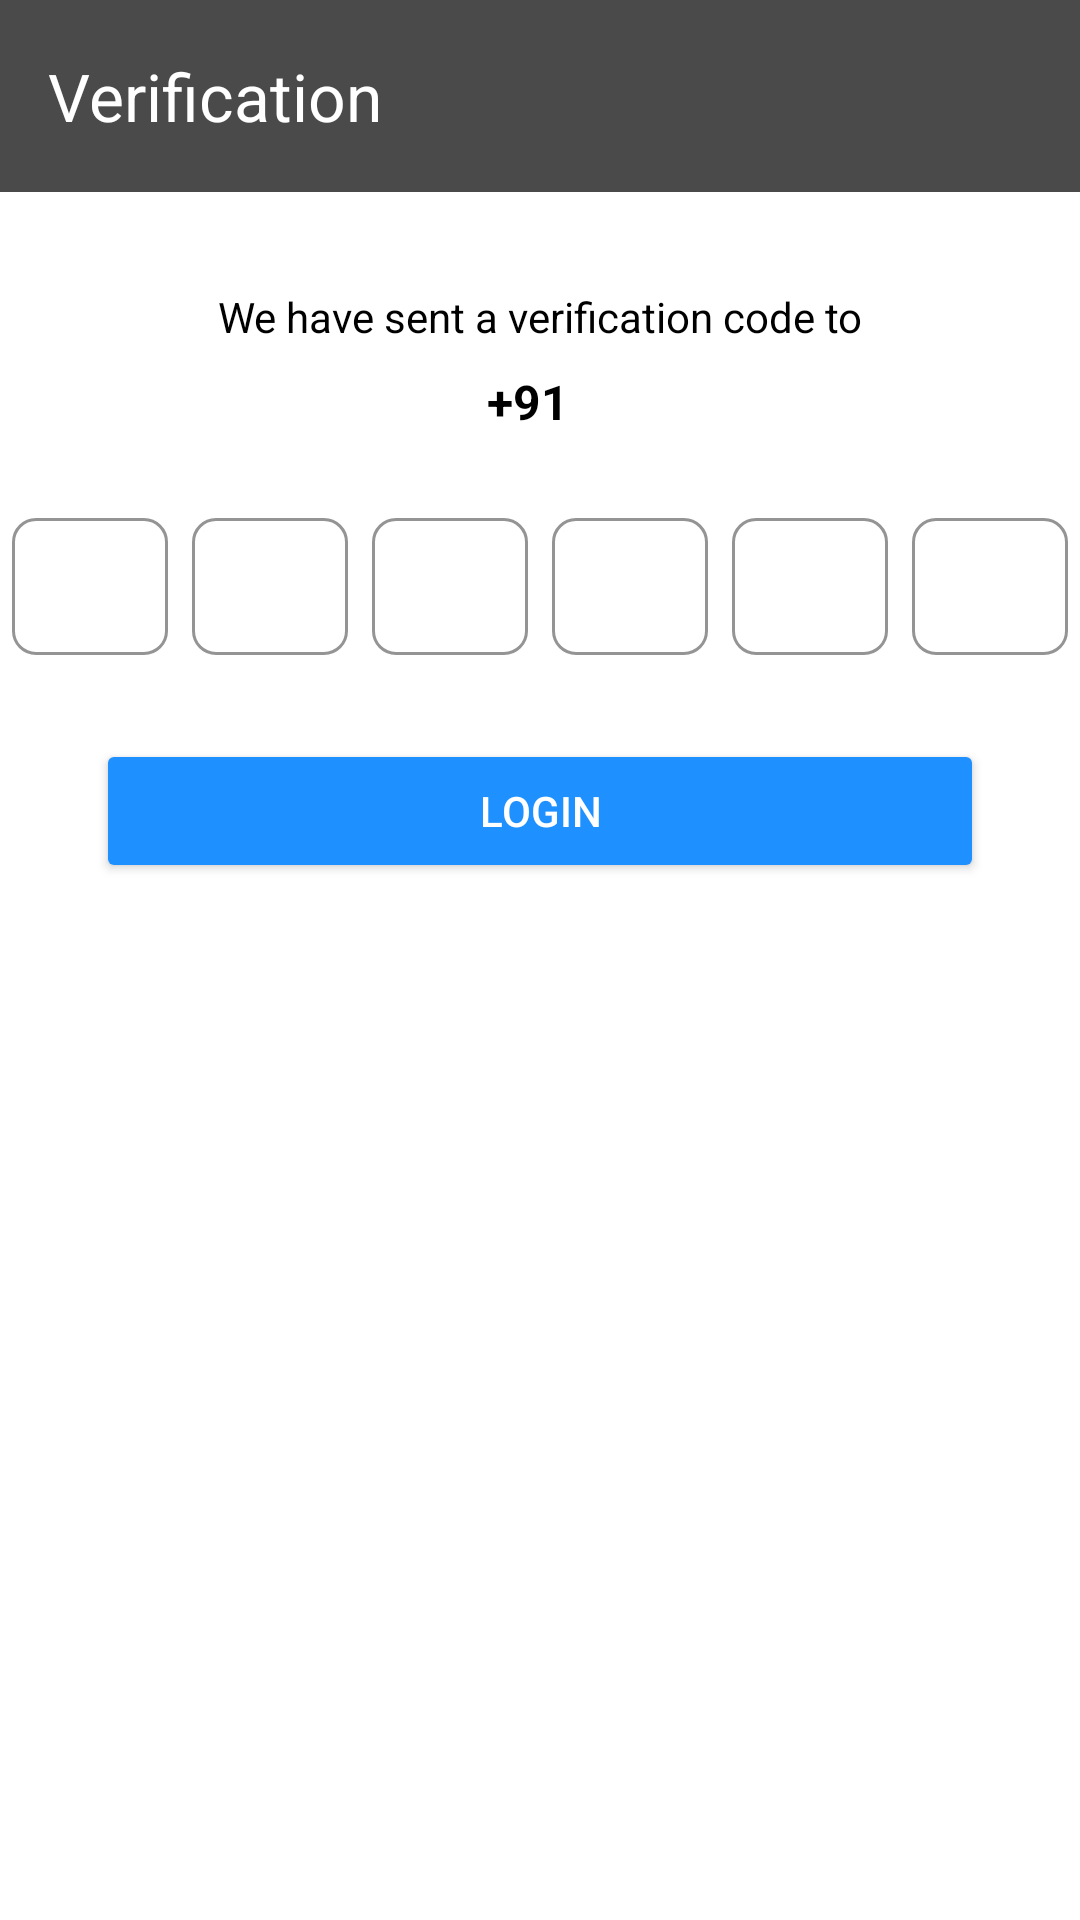

Write the Android layout XML for this screen, with the resource values it uses.
<!-- AndroidManifest.xml: application theme Theme.EcomBaseUserSide -->
<!-- res/layout/fragment_auth_otp.xml -->
<?xml version="1.0" encoding="utf-8"?>
<androidx.constraintlayout.widget.ConstraintLayout xmlns:android="http://schemas.android.com/apk/res/android"
    xmlns:app="http://schemas.android.com/apk/res-auto"
    xmlns:tools="http://schemas.android.com/tools"
    android:layout_width="match_parent"
    android:layout_height="match_parent"
    android:background="@color/background_primary"
    tools:context=".auth_fragments.AuthOtpFragment">

    
    <androidx.appcompat.widget.Toolbar
        android:id="@+id/toolbar"
        android:layout_width="0dp"
        android:layout_height="wrap_content"
        android:background="@color/text_secondary"
        app:layout_constraintEnd_toEndOf="parent"
        app:layout_constraintStart_toStartOf="parent"
        app:layout_constraintTop_toTopOf="parent"
        app:navigationIcon="@drawable/ic_back"
        app:title="Verification"
        app:titleTextColor="@android:color/white" />

    
    <TextView
        android:id="@+id/tvVerificationMessage"
        android:layout_width="wrap_content"
        android:layout_height="wrap_content"
        android:layout_marginTop="32dp"
        android:gravity="center"
        android:text="We have sent a verification code to"
        android:textColor="@color/text_primary"
        android:textSize="14sp"
        app:layout_constraintEnd_toEndOf="parent"
        app:layout_constraintStart_toStartOf="parent"
        app:layout_constraintTop_toBottomOf="@id/toolbar" />

    
    <LinearLayout
        android:id="@+id/phoneNumberContainer"
        android:layout_width="wrap_content"
        android:layout_height="wrap_content"
        android:layout_marginTop="8dp"
        android:orientation="horizontal"
        android:gravity="center"
        app:layout_constraintEnd_toEndOf="parent"
        app:layout_constraintStart_toStartOf="parent"
        app:layout_constraintTop_toBottomOf="@id/tvVerificationMessage">

        
        <TextView
            android:id="@+id/tvCountryCode"
            android:layout_width="wrap_content"
            android:layout_height="wrap_content"
            android:gravity="center"
            android:text="+91"
            android:textColor="@color/text_primary"
            android:textSize="16sp"
            android:textStyle="bold" />

        
        <TextView
            android:id="@+id/tvUserPhoneNumber"
            android:layout_width="wrap_content"
            android:layout_height="wrap_content"
            android:gravity="center"
            android:text=""
            android:textColor="@color/text_primary"
            android:textSize="16sp"
            android:textStyle="bold"
            android:layout_marginStart="8dp" />
    </LinearLayout>

    
    <LinearLayout
        android:id="@+id/otpContainer"
        android:layout_width="0dp"
        android:layout_height="wrap_content"
        android:layout_marginTop="24dp"
        android:orientation="horizontal"
        android:weightSum="6"
        app:layout_constraintEnd_toEndOf="parent"
        app:layout_constraintStart_toStartOf="parent"
        app:layout_constraintTop_toBottomOf="@id/phoneNumberContainer">

        
        <com.google.android.material.textfield.TextInputLayout
            android:layout_width="0dp"
            android:layout_height="wrap_content"
            android:layout_margin="4dp"
            android:layout_weight="1"
            app:boxBackgroundMode="outline"
            app:boxCornerRadiusBottomEnd="8dp"
            app:boxCornerRadiusBottomStart="8dp"
            app:boxCornerRadiusTopEnd="8dp"
            app:boxCornerRadiusTopStart="8dp"
            app:boxStrokeColor="@color/accent_primary"
            app:hintEnabled="false">

            <com.google.android.material.textfield.TextInputEditText
                android:id="@+id/otp1"
                android:layout_width="match_parent"
                android:layout_height="wrap_content"
                android:gravity="center"
                android:inputType="number"
                android:maxLength="1"
                android:padding="12dp"
                android:textColor="@color/text_primary"
                android:textColorHint="@color/text_muted" />
        </com.google.android.material.textfield.TextInputLayout>

        
        <com.google.android.material.textfield.TextInputLayout
            android:layout_width="0dp"
            android:layout_height="wrap_content"
            android:layout_margin="4dp"
            android:layout_weight="1"
            app:boxBackgroundMode="outline"
            app:boxCornerRadiusBottomEnd="8dp"
            app:boxCornerRadiusBottomStart="8dp"
            app:boxCornerRadiusTopEnd="8dp"
            app:boxCornerRadiusTopStart="8dp"
            app:boxStrokeColor="@color/accent_primary"
            app:hintEnabled="false">

            <com.google.android.material.textfield.TextInputEditText
                android:id="@+id/otp2"
                android:layout_width="match_parent"
                android:layout_height="wrap_content"
                android:gravity="center"
                android:inputType="number"
                android:maxLength="1"
                android:padding="12dp"
                android:textColor="@color/text_primary"
                android:textColorHint="@color/text_muted" />
        </com.google.android.material.textfield.TextInputLayout>

        
        <com.google.android.material.textfield.TextInputLayout
            android:layout_width="0dp"
            android:layout_height="wrap_content"
            android:layout_margin="4dp"
            android:layout_weight="1"
            app:boxBackgroundMode="outline"
            app:boxCornerRadiusBottomEnd="8dp"
            app:boxCornerRadiusBottomStart="8dp"
            app:boxCornerRadiusTopEnd="8dp"
            app:boxCornerRadiusTopStart="8dp"
            app:boxStrokeColor="@color/accent_primary"
            app:hintEnabled="false">

            <com.google.android.material.textfield.TextInputEditText
                android:id="@+id/otp3"
                android:layout_width="match_parent"
                android:layout_height="wrap_content"
                android:gravity="center"
                android:inputType="number"
                android:maxLength="1"
                android:padding="12dp"
                android:textColor="@color/text_primary"
                android:textColorHint="@color/text_muted" />
        </com.google.android.material.textfield.TextInputLayout>

        <com.google.android.material.textfield.TextInputLayout
            android:layout_width="0dp"
            android:layout_height="wrap_content"
            android:layout_margin="4dp"
            android:layout_weight="1"
            app:boxBackgroundMode="outline"
            app:boxCornerRadiusBottomEnd="8dp"
            app:boxCornerRadiusBottomStart="8dp"
            app:boxCornerRadiusTopEnd="8dp"
            app:boxCornerRadiusTopStart="8dp"
            app:boxStrokeColor="@color/accent_primary"
            app:hintEnabled="false">

            <com.google.android.material.textfield.TextInputEditText
                android:id="@+id/otp4"
                android:layout_width="match_parent"
                android:layout_height="wrap_content"
                android:gravity="center"
                android:inputType="number"
                android:maxLength="1"
                android:padding="12dp"
                android:textColor="@color/text_primary"
                android:textColorHint="@color/text_muted" />
        </com.google.android.material.textfield.TextInputLayout>

        <com.google.android.material.textfield.TextInputLayout
            android:layout_width="0dp"
            android:layout_height="wrap_content"
            android:layout_margin="4dp"
            android:layout_weight="1"
            app:boxBackgroundMode="outline"
            app:boxCornerRadiusBottomEnd="8dp"
            app:boxCornerRadiusBottomStart="8dp"
            app:boxCornerRadiusTopEnd="8dp"
            app:boxCornerRadiusTopStart="8dp"
            app:boxStrokeColor="@color/accent_primary"
            app:hintEnabled="false">

            <com.google.android.material.textfield.TextInputEditText
                android:id="@+id/otp5"
                android:layout_width="match_parent"
                android:layout_height="wrap_content"
                android:gravity="center"
                android:inputType="number"
                android:maxLength="1"
                android:padding="12dp"
                android:textColor="@color/text_primary"
                android:textColorHint="@color/text_muted" />
        </com.google.android.material.textfield.TextInputLayout>

        <com.google.android.material.textfield.TextInputLayout
            android:layout_width="0dp"
            android:layout_height="wrap_content"
            android:layout_margin="4dp"
            android:layout_weight="1"
            app:boxBackgroundMode="outline"
            app:boxCornerRadiusBottomEnd="8dp"
            app:boxCornerRadiusBottomStart="8dp"
            app:boxCornerRadiusTopEnd="8dp"
            app:boxCornerRadiusTopStart="8dp"
            app:boxStrokeColor="@color/accent_primary"
            app:hintEnabled="false">

            <com.google.android.material.textfield.TextInputEditText
                android:id="@+id/otp6"
                android:layout_width="match_parent"
                android:layout_height="wrap_content"
                android:gravity="center"
                android:inputType="number"
                android:maxLength="1"
                android:padding="12dp"
                android:textColor="@color/text_primary"
                android:textColorHint="@color/text_muted" />
        </com.google.android.material.textfield.TextInputLayout>

    </LinearLayout>


    
    <Button
        android:id="@+id/btnLogin"
        android:layout_width="0dp"
        android:layout_height="wrap_content"
        android:layout_marginStart="32dp"
        android:layout_marginTop="24dp"
        android:layout_marginEnd="32dp"
        android:backgroundTint="@color/accent_primary"
        android:text="Login"
        android:textColor="@android:color/white"
        app:layout_constraintEnd_toEndOf="parent"
        app:layout_constraintStart_toStartOf="parent"
        app:layout_constraintTop_toBottomOf="@id/otpContainer" />
</androidx.constraintlayout.widget.ConstraintLayout>
<!-- resources referenced by this layout -->
<resources>
  <color name="accent_primary">#1E90FF</color>
  <color name="background_primary">#FFFFFF</color>
  <color name="text_muted">#808080</color>
  <color name="text_primary">#000000</color>
  <color name="text_secondary">#4A4A4A</color>
  <style name="Theme.EcomBaseUserSide" parent="Base.Theme.EcomBaseUserSide" />
  <style name="Base.Theme.EcomBaseUserSide" parent="Theme.Material3.DayNight.NoActionBar">
          
          
          <item name="android:windowIsTranslucent">true</item>
      </style>
</resources>
